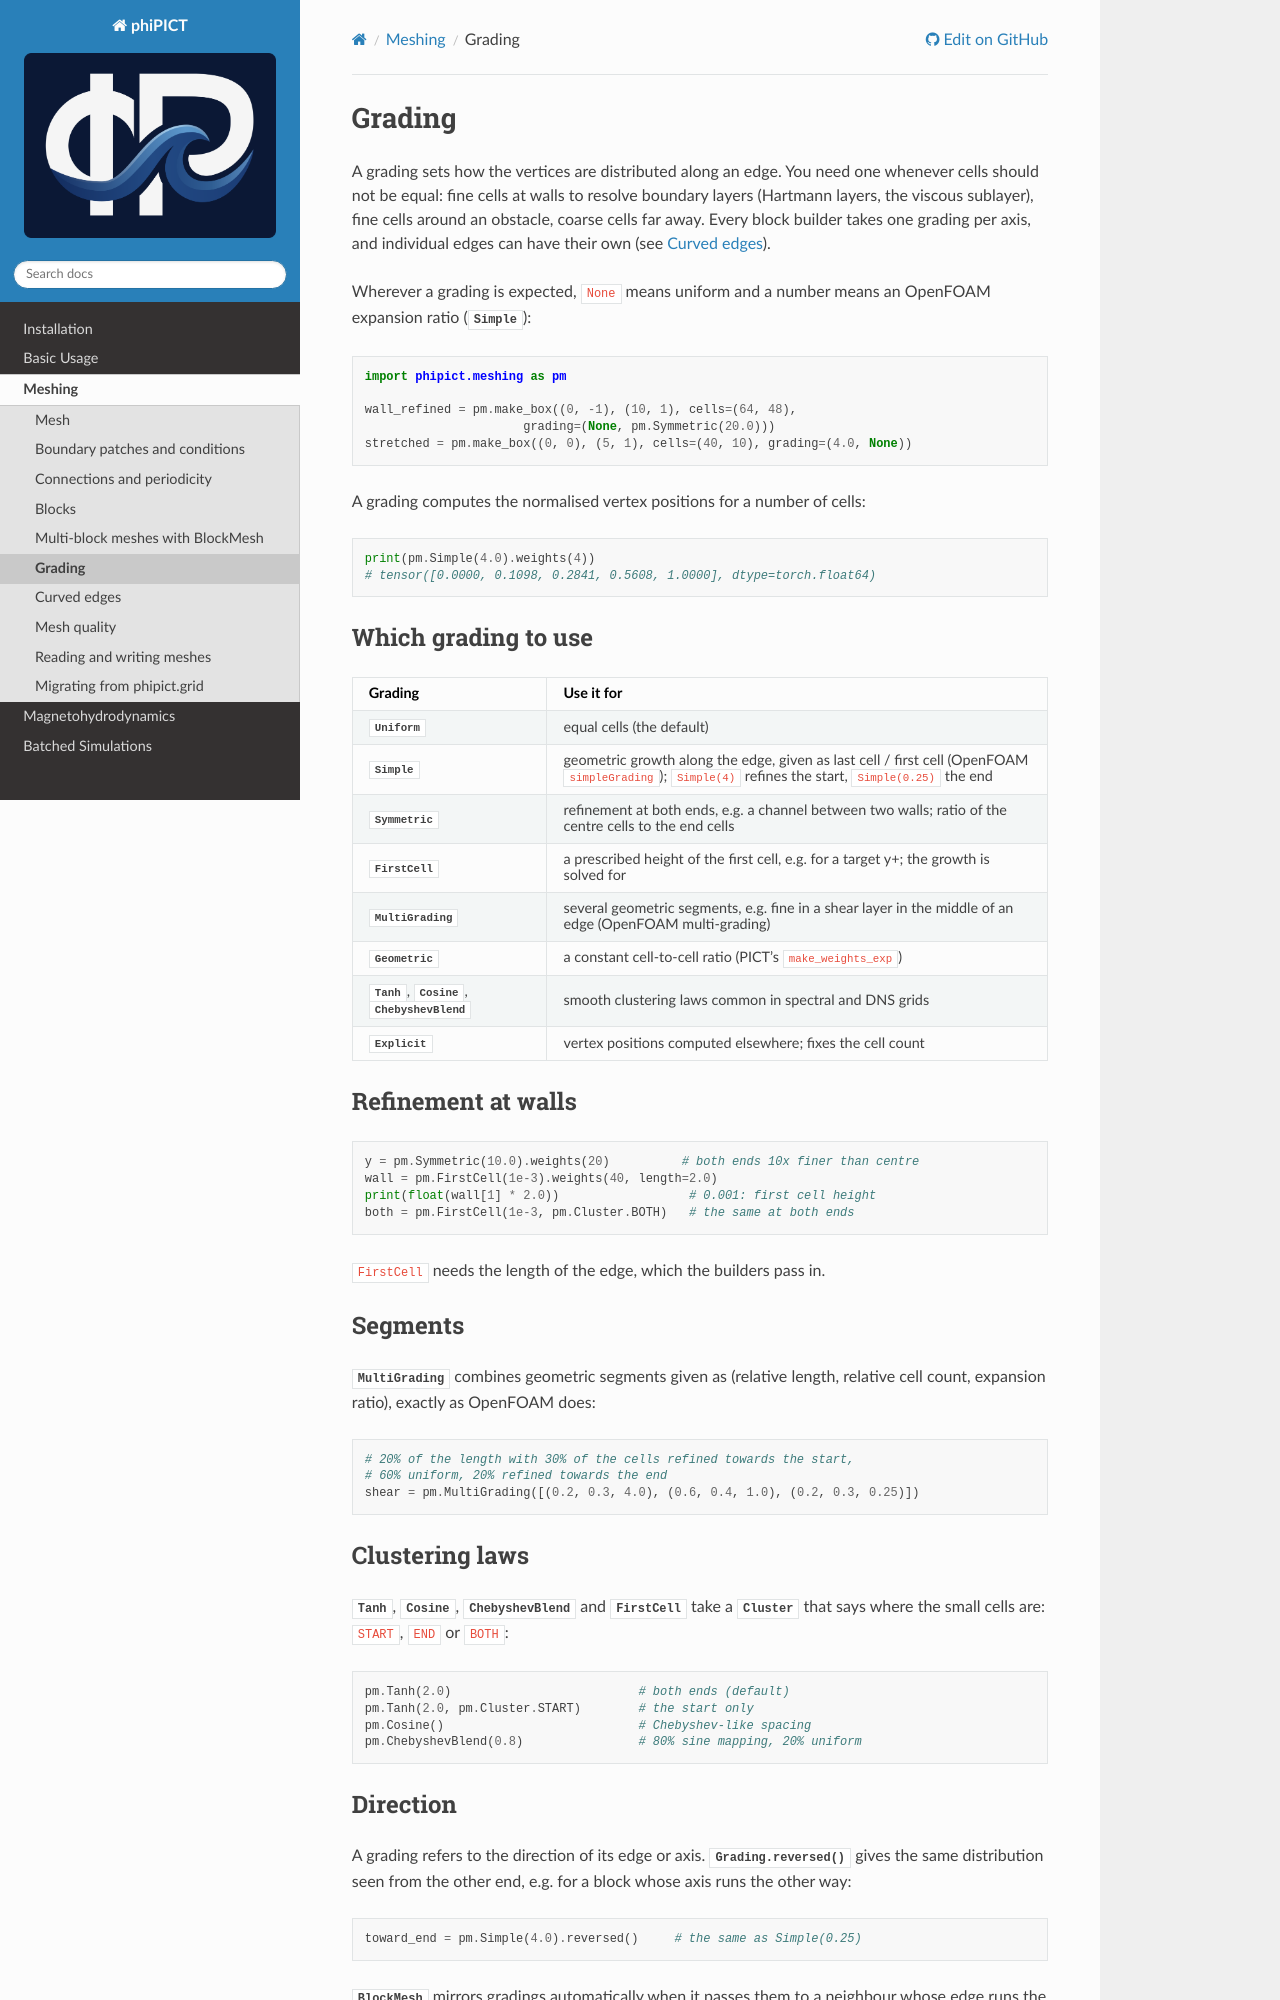

repository: upb-sciml/phiPICT · page: meshing/grading.html · generator: sphinx

Grading
=======

.. currentmodule:: phipict.meshing

A grading sets how the vertices are distributed along an edge. You need one
whenever cells should not be equal: fine cells at walls to resolve boundary
layers (Hartmann layers, the viscous sublayer), fine cells around an obstacle,
coarse cells far away. Every block builder takes one grading per axis, and
individual edges can have their own (see :doc:`edges`).

Wherever a grading is expected, ``None`` means uniform and a number means an
OpenFOAM expansion ratio (:class:`Simple`):

.. code-block:: python

    import phipict.meshing as pm

    wall_refined = pm.make_box((0, -1), (10, 1), cells=(64, 48),
                          grading=(None, pm.Symmetric(20.0)))
    stretched = pm.make_box((0, 0), (5, 1), cells=(40, 10), grading=(4.0, None))

A grading computes the normalised vertex positions for a number of cells:

.. code-block:: python
